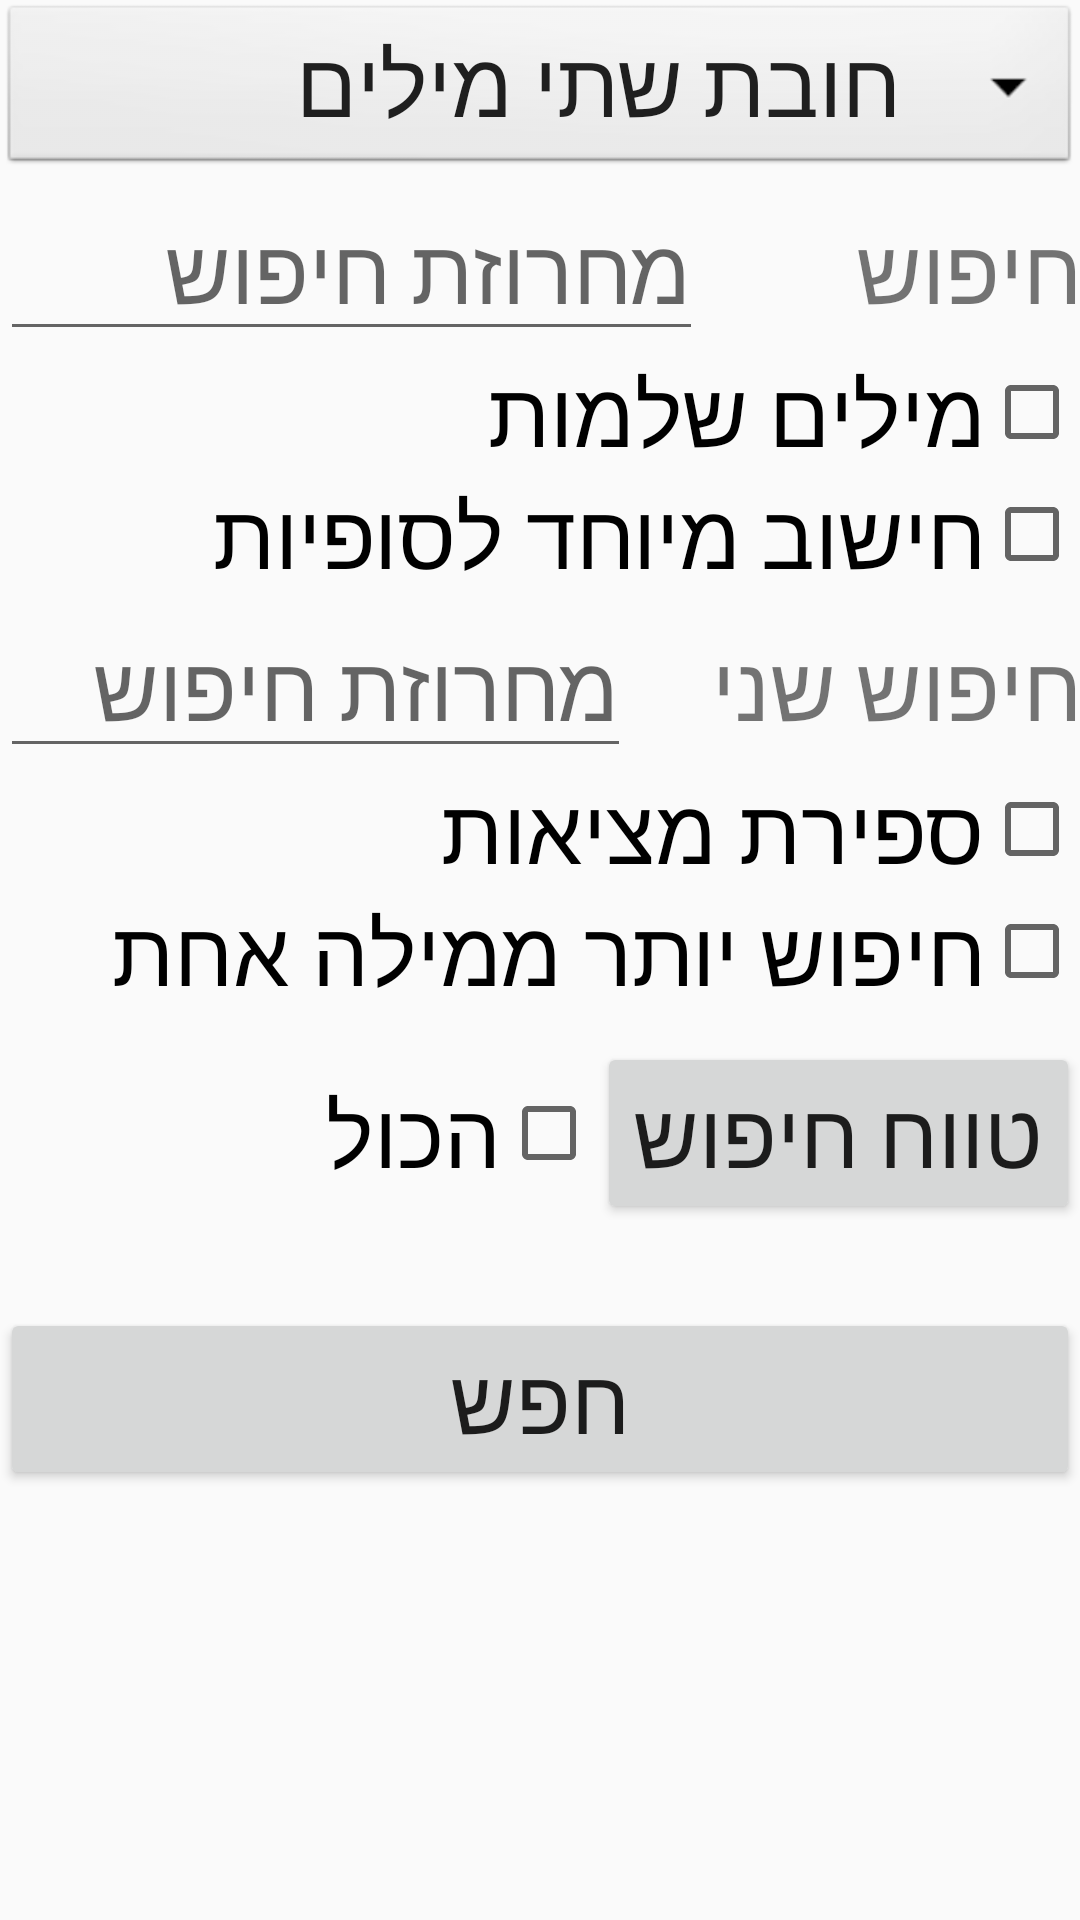

Produce the Android XML layout that renders to this screen, including the resource entries it uses.
<!-- AndroidManifest.xml: application theme AppTheme -->
<!-- res/layout/activity_search_search.xml -->
<?xml version="1.0" encoding="utf-8"?>
<LinearLayout xmlns:android="http://schemas.android.com/apk/res/android"
    android:id = "@+id/container_search"
    xmlns:tools="http://schemas.android.com/tools"
    android:layout_width="match_parent"
    android:layout_height="match_parent"
    android:layout_alignParentEnd="true"
    android:layoutDirection="rtl"
    android:orientation="vertical"
    tools:context=".SearchFragment">

    <ScrollView
        android:layout_width="match_parent"
        android:layout_height="wrap_content"
        tools:ignore="UselessParent">

        <LinearLayout
            android:layout_width="match_parent"
            android:layout_height="wrap_content"
            android:orientation="vertical">

            <Spinner
                android:id="@+id/spinner_2"
                android:layout_width="match_parent"
                android:layout_height="wrap_content"
                android:background="@android:drawable/btn_dropdown"
                android:entries="@array/array_spinner_search"
                android:spinnerMode="dropdown" />

            <LinearLayout
                android:layout_width="match_parent"
                android:layout_height="wrap_content"
                android:orientation="horizontal">

                <TextView
                    android:id="@+id/label_search_1"
                    android:layout_width="wrap_content"
                    android:layout_height="wrap_content"
                    android:layout_weight="1"
                    android:text="@string/label_search" />

                <EditText
                    android:id="@+id/edit_search"
                    android:layout_width="wrap_content"
                    android:layout_height="wrap_content"
                    android:layout_weight="1"
                    android:hint="@string/hint_enter_string"
                    android:importantForAutofill="no"
                    android:inputType="textShortMessage"
                    android:text="" />

            </LinearLayout>
            <LinearLayout
                android:layout_width="match_parent"
                android:layout_height="wrap_content"
                android:orientation="horizontal">

                <CheckBox
                    android:id="@+id/checkbox_whole_word"
                    android:layout_width="wrap_content"
                    android:layout_height="wrap_content"
                    android:text="@string/checkbox_whole_word" />
            </LinearLayout>
            <LinearLayout
                android:layout_width="match_parent"
                android:layout_height="wrap_content"
                android:orientation="horizontal">

                <CheckBox
                    android:id="@+id/checkbox_sofiot"
                    android:layout_width="wrap_content"
                    android:layout_height="wrap_content"
                    android:text="@string/checkbox_sofiot" />
            </LinearLayout>

            <LinearLayout
                android:layout_width="match_parent"
                android:layout_height="wrap_content"
                android:orientation="horizontal"
                android:id="@+id/layout_search_2"
                >

                <TextView
                    android:id="@+id/label_search_2"
                    android:layout_width="wrap_content"
                    android:layout_height="wrap_content"
                    android:layout_weight="1"
                    android:text="@string/label_search_2" />

                <EditText
                    android:id="@+id/edit_search_2"
                    android:layout_width="wrap_content"
                    android:layout_height="wrap_content"
                    android:layout_weight="1"
                    android:hint="@string/hint_enter_string"
                    android:importantForAutofill="no"
                    android:inputType="textShortMessage"
                    android:text="" />
            </LinearLayout>

            <LinearLayout
                android:layout_width="match_parent"
                android:layout_height="wrap_content"
                android:orientation="horizontal">

                <CheckBox
                    android:id="@+id/checkbox_count_matches"
                    android:layout_width="wrap_content"
                    android:layout_height="wrap_content"
                    android:text="@string/checkbox_count_matches" />
            </LinearLayout>

            <LinearLayout
                android:layout_width="match_parent"
                android:layout_height="wrap_content"
                android:orientation="horizontal">

                <CheckBox
                    android:id="@+id/checkbox_multi_search"
                    android:layout_width="wrap_content"
                    android:layout_height="wrap_content"
                    android:text="@string/checkbox_multi_search" />
            </LinearLayout>

            <LinearLayout
                android:layout_width="match_parent"
                android:layout_height="wrap_content"
                android:orientation="horizontal">

                <Button
                    android:id="@+id/button_range"
                    android:layout_width="wrap_content"
                    android:layout_height="wrap_content"
                    android:text="@string/button_range"
               />

                <CheckBox
                    android:id="@+id/checkbox_range"
                    android:layout_width="wrap_content"
                    android:layout_height="wrap_content"
                    android:text="@string/checkbox_range_all"
                    android:paddingBottom="20sp"
                    android:paddingTop="20sp"/>
            </LinearLayout>

            <LinearLayout
                android:layout_width="match_parent"
                android:layout_height="wrap_content"
                android:orientation="horizontal"
                android:paddingTop="18sp">

                <Button
                    android:id="@+id/button_search"
                    android:layout_width="match_parent"
                    android:layout_height="wrap_content"
                    android:text="@string/button_search" />
            </LinearLayout>
        </LinearLayout>
    </ScrollView>
</LinearLayout>
<!-- resources referenced by this layout -->
<resources>
  <string-array name="array_spinner_search">
          <item>חובת שתי מילים</item>
          <item>מספיק מילה אחת</item>
      </string-array>
  <string name="button_range">טווח חיפוש</string>
  <string name="button_search">חפש</string>
  <string name="checkbox_count_matches">ספירת מציאות</string>
  <string name="checkbox_multi_search">חיפוש יותר ממילה אחת</string>
  <string name="checkbox_range_all">הכול</string>
  <string name="checkbox_sofiot">חישוב מיוחד לסופיות</string>
  <string name="checkbox_whole_word">מילים שלמות</string>
  <string name="hint_enter_string">מחרוזת חיפוש</string>
  <string name="label_search">חיפוש</string>
  <string name="label_search_2">חיפוש שני</string>
  <style name="AppTheme" parent="Theme.AppCompat.Light.DarkActionBar">
          
          <item name="colorPrimary">@color/colorPrimary</item>
          <item name="colorPrimaryDark">@color/colorPrimaryDark</item>
          <item name="colorAccent">@color/colorAccent</item>
          <item name="android:textSize">30sp</item>
          <item name="android:alertDialogTheme">@style/YourAlertDialogTheme</item>
      </style>
  <color name="colorPrimary">#008577</color>
  <color name="colorPrimaryDark">#00574B</color>
  <color name="colorAccent">#D81B60</color>
  <style name="YourAlertDialogTheme" parent="AppTheme">
          <item name="android:windowBackground">@color/colorBG_range_dialog</item>
          <item name="android:background">@drawable/dialog_bg</item>
          <item name="android:windowContentOverlay">@null</item>
          <item name="android:windowIsFloating">true</item>
          <item name="android:windowAnimationStyle">@android:style/Animation.Dialog</item>
          <item name="android:windowMinWidthMajor">@android:dimen/dialog_min_width_major</item>
          <item name="android:windowMinWidthMinor">@android:dimen/dialog_min_width_minor</item>
       </style>
  <color name="colorBG_range_dialog">#3a7cf0</color>
  <!-- drawable dialog_bg (drawable) -->
  <?xml version="1.0" encoding="utf-8"?>
  <shape xmlns:android="http://schemas.android.com/apk/res/android">
      <solid
          android:color="@color/colorBG_range_dialog"/>
      <corners
          android:radius="20dp" />
      <padding
          android:left="5dp"
          android:top="5dp"
          android:right="5dp"
          android:bottom="5dp" />
  </shape>
</resources>
